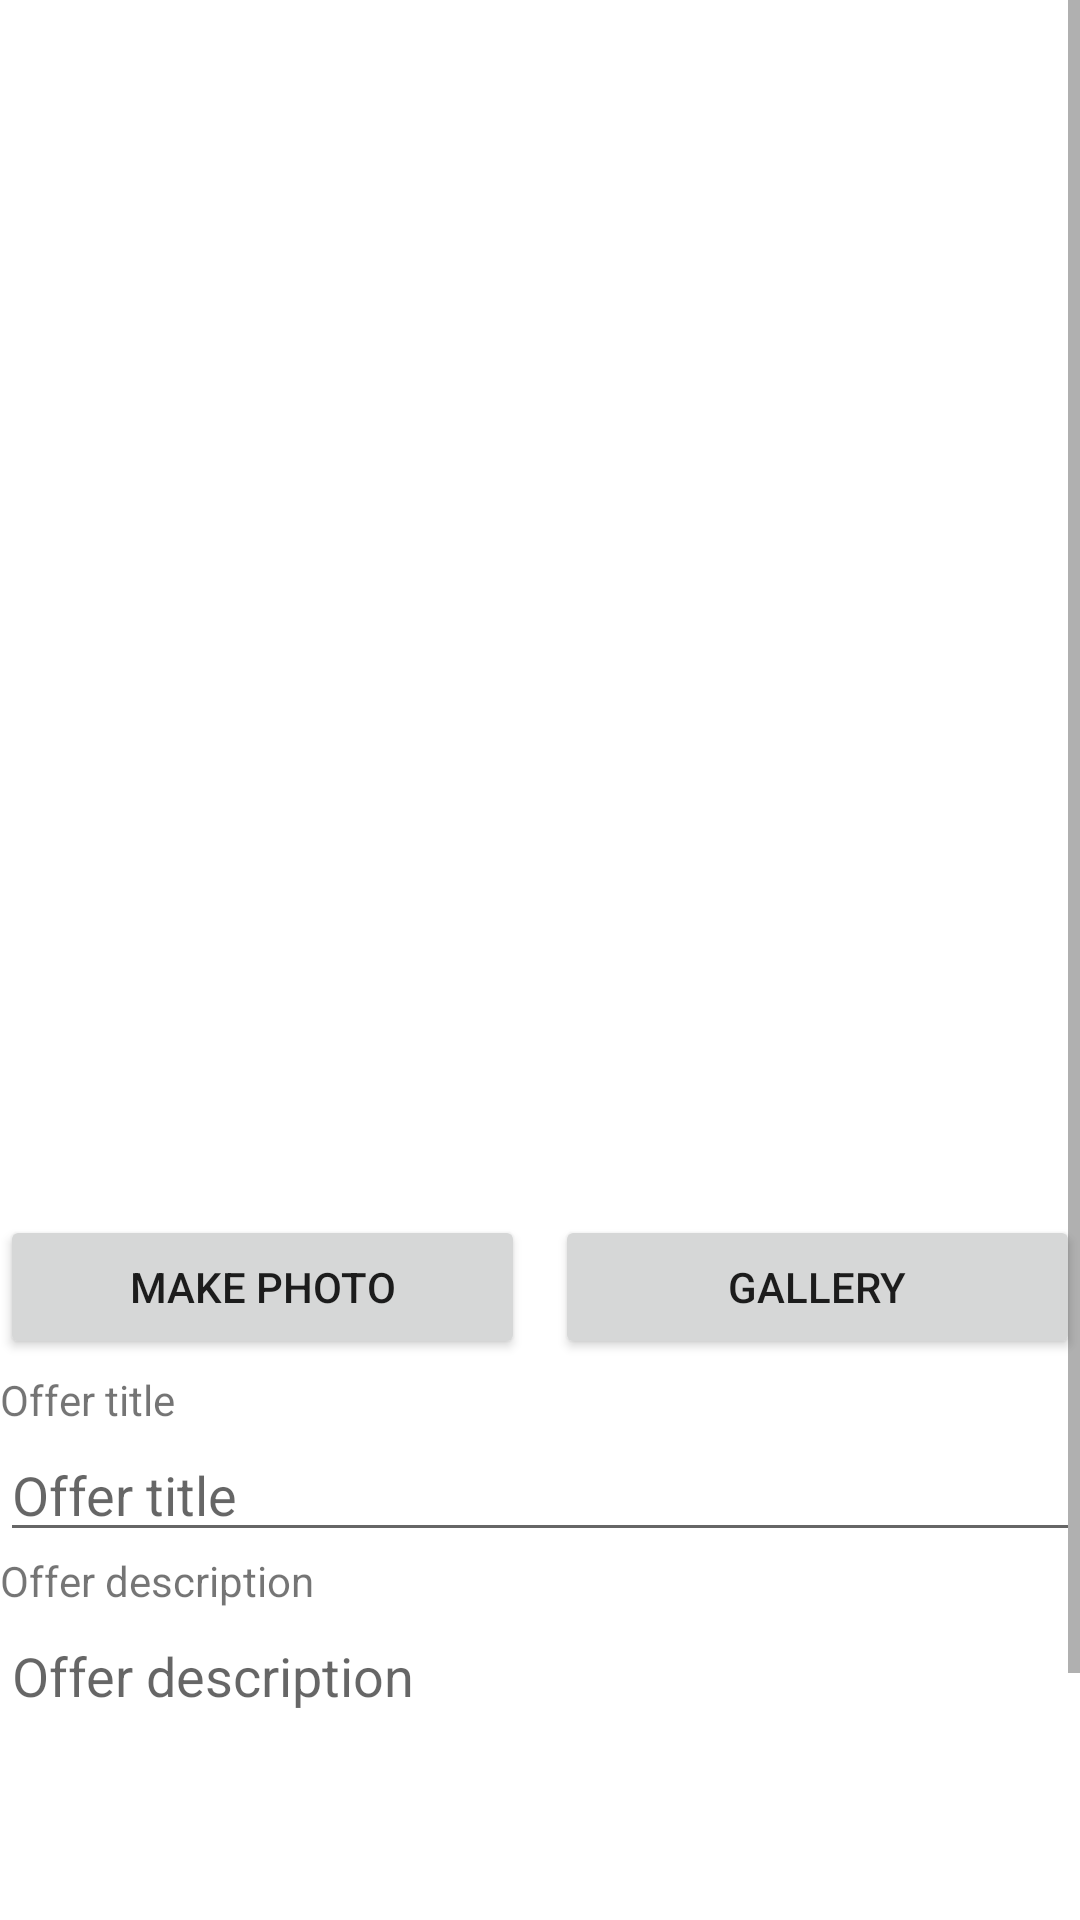

Write the Android layout XML for this screen, with the resource values it uses.
<!-- AndroidManifest.xml: application theme Theme.ToyExchanger -->
<!-- res/layout/activity_my_offer_details.xml -->
<?xml version="1.0" encoding="utf-8"?>
<ScrollView xmlns:android="http://schemas.android.com/apk/res/android"
    android:layout_width="match_parent"
    android:layout_height="match_parent" >
<LinearLayout xmlns:android="http://schemas.android.com/apk/res/android"
    android:layout_width="match_parent"
    android:layout_height="match_parent"
    xmlns:app="http://schemas.android.com/apk/res-auto"
    android:orientation="vertical">
  <ImageView
      android:id="@+id/offer_image"
      android:layout_height="400dp"
      android:layout_width="match_parent"
      android:scaleType="fitXY"
      app:srcCompat="@drawable/image_placeholder"/>

  <TableRow
      android:id="@+id/tableRow1"
      android:layout_width="fill_parent"
      android:layout_height="wrap_content"
      android:layout_marginTop="5dp" >
    <Button
        android:id="@+id/camera_button"
        android:layout_height="wrap_content"
        android:layout_weight="1"
        android:layout_marginRight="5dp"
        android:text="MAKE PHOTO" />

    <Button
        android:id="@+id/gallery_button"
        android:layout_height="wrap_content"
        android:layout_weight="1"
        android:layout_marginLeft="5dp"
        android:text="GALLERY" />
  </TableRow>

  <TextView
      android:layout_width="wrap_content"
      android:layout_height="wrap_content"
      android:layout_marginTop="4dp"
      android:text="Offer title"/>

  <EditText
      android:id="@+id/offer_title"
      android:layout_width="match_parent"
      android:layout_height="wrap_content"
      android:hint="Offer title"
      android:inputType="text" />

  <TextView
      android:layout_width="wrap_content"
      android:layout_height="wrap_content"
      android:text="Offer description"/>

  <EditText
      android:id="@+id/offer_description"
      android:layout_width="match_parent"
      android:layout_height="150dp"
      android:gravity="top"
      android:hint="Offer description"
      android:inputType="text|textMultiLine" />

  <Button
      android:id="@+id/submit_changes_button"
      android:layout_width="match_parent"
      android:layout_height="wrap_content"
      app:layout_constraintEnd_toEndOf="parent"
      android:text="Submit changes"/>

  <Button
      android:id="@+id/show_counteroffer_button"
      android:layout_width="match_parent"
      android:layout_height="wrap_content"
      app:layout_constraintEnd_toEndOf="parent"
      android:visibility="gone"
      android:text="Show counteroffer"/>
</LinearLayout>
</ScrollView>
<!-- resources referenced by this layout -->
<resources>
  <style name="Theme.ToyExchanger" parent="Theme.MaterialComponents.DayNight.DarkActionBar">
          
          <item name="colorPrimary">@color/purple_500</item>
          <item name="colorPrimaryVariant">@color/purple_700</item>
          <item name="colorOnPrimary">@color/white</item>
          
          <item name="colorSecondary">@color/teal_200</item>
          <item name="colorSecondaryVariant">@color/teal_700</item>
          <item name="colorOnSecondary">@color/black</item>
          
          <item name="android:statusBarColor" tools:targetApi="l">?attr/colorPrimaryVariant</item>
          
      </style>
  <!-- not gathered from this repository: default colours our renderer supplied (Android Studio template values) -->
  <color name="purple_500">#FF6200EE</color>
  <color name="purple_700">#FF3700B3</color>
  <color name="teal_200">#FF03DAC5</color>
  <color name="teal_700">#FF018786</color>
  <color name="black">#FF000000</color>
  <color name="white">#FFFFFFFF</color>
</resources>
